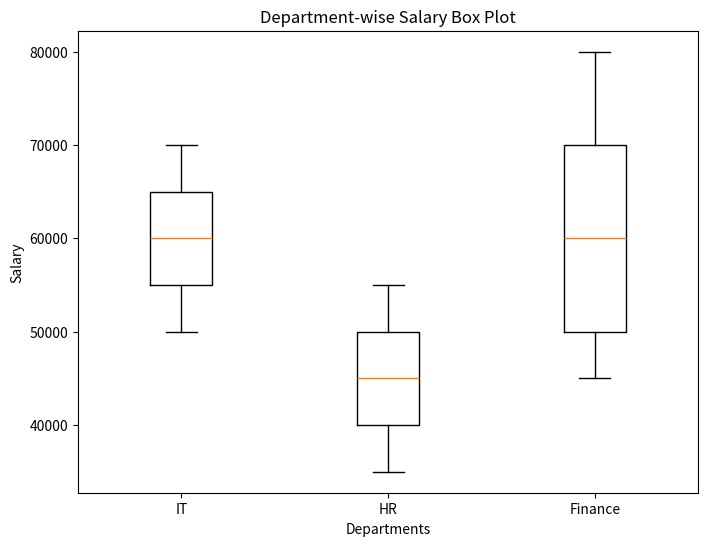

Recreate this plot in Python.

import matplotlib.pyplot as plt

it_salary = [50000, 55000, 60000, 65000, 70000]
Hr_salary = [35000, 40000, 45000, 50000, 55000]
finance_salary = [45000, 50000, 60000, 70000, 80000]

salary_data = [it_salary, Hr_salary, finance_salary]

plt.figure(figsize=(8, 6))

plt.boxplot(salary_data)
plt.xticks([1, 2, 3], ['IT', 'HR', 'Finance'])

plt.xlabel('Departments')
plt.ylabel('Salary')
plt.title('Department-wise Salary Box Plot')

plt.show()
